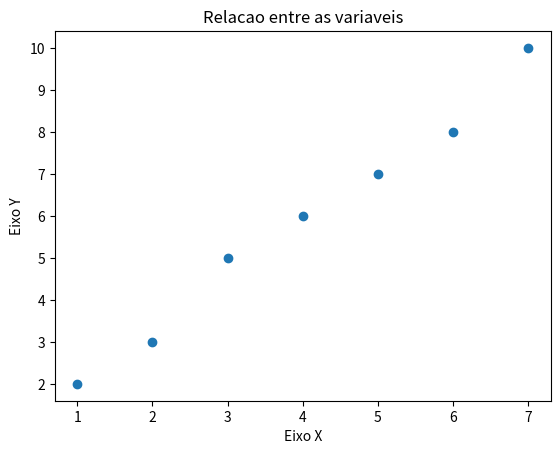

This figure's Python source:
#EXERCICIO 1 - MODULO 3 - GRAFICO DE DISPERSAO
#utilizando biblioteca matplotlib

#importo biblioteca instalada anteriormente (pip install matplotlib)
import matplotlib.pyplot as plt

#Crie um gráfico de dispersão (scatter plot) para representar a relação entre x e y.

x = [1, 2, 3, 4, 5, 6, 7]
y = [2, 3, 5, 6, 7, 8, 10]

#comando para criar o grafico:
plt.scatter(x, y)

#2. Adicione título ao gráfico e rótulos aos eixos
plt.title('Relacao entre as variaveis')
plt.xlabel('Eixo X')
plt.ylabel('Eixo Y')

#3.Exiba o gráfico.
plt.show()


